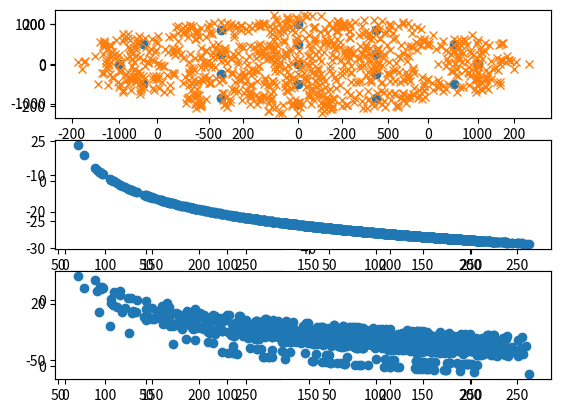

The matplotlib source for this figure:
import math
import numpy as np
import matplotlib.pyplot as plt
#基地台功率
Pt=(10**(33/10))/1000
#手機功率
Pt_m=(10**(23/10))/1000
#gain
Gt=10**(14/10)
Gr=10**(14/10)
ht=50+1.5
hr=1.5
k=1.38*10**(-23)
T=273+27
B=10*(10**6)
N=k*T*B
s3=3**0.5

UE_x=list()
UE_y=list()
UE_x_b=list()
UE_y_b=list()
BS_x=list()
BS_y=list()

dist=list()
#bonus
dist_b=list()
#p received
Pr=list()
#p mobile 發
Pr_m=list()
Pr_dB=list()
Pr_m_dB=list()
#bonus
Pr_m_b=list()
Pr_m_dB_b=list()
#p BS received
Pr_BS=list()
#SINR at UE
SINR_UE=list()
#SINR at BS
SINR_BS=list()
#bonus
SINR_BS_b=list()

#19個BS的座標
BSs=[(0,0),(1000,0),(-1000,0),(0,1000),(0,-1000),(0,500),(0,-500),(250*s3,250),(-250*s3,250),(-250*s3,-250),(250*s3,-250),(250*s3,500*s3),(-250*s3,500*s3),(-250*s3,-500*s3),(250*s3,-500*s3),(500*s3,500),(-500*s3,500),(-500*s3,-500),(500*s3,-500)]

#downlink
for i in range(50):
	while 1:
		x=np.random.uniform(-500/s3,500/s3)
		y=np.random.uniform(-500/s3,500/s3)
		#須滿足六角形的方程式
		if y+s3*x-500<0 and y-250<0 and y-s3*x-500<0 and y+s3*x+500>0 and y+250>0 and y-s3*x+500>0:
			UE_x.append(x)
			UE_y.append(y)

			#距離
			r=(x**2+y**2)**0.5
			dist.append(r)
			#path loss
			g=((ht*hr)**2)/(r**4)

			#BS發,downlink
			P = g*Pt*Gt*Gr
			Pr.append(P)
			Pr_dB.append(10*math.log10(P))

			#手機發,uplink
			P_m = g*Pt_m*Gt*Gr
			Pr_m.append(P_m)
			Pr_m_dB.append(10*math.log10(P_m))

			Pi=0
			#計算其他基地台的interference			
			for i in range(1,19):
				d=( (BSs[i][0]-x)**2 + (BSs[i][1]-y)**2 )**0.5
				g=((ht*hr)**2)/(d**4)
				Pi+=g*Pt*Gt*Gr

			SINR_UE.append(10*math.log10(P/(Pi+N)))

			break

#uplink
#SINR at BS 
for i in range(50):

	SINR_BS.append(10*math.log10(Pr_m[i]/(sum(Pr_m)-Pr_m[i]+N)))

#1-1
plt.subplot(3,2,1)
plt.plot(UE_x,UE_y,'o',0,0,'x')
#1-2
plt.subplot(3,2,3)
plt.plot(dist,Pr_dB,'o')
#1-3
plt.subplot(3,2,5)
plt.plot(dist,SINR_UE,'o')
#2-1
plt.subplot(3,2,2)
plt.plot(UE_x,UE_y,'o',0,0,'x')
#2-2
plt.subplot(3,2,4)
plt.plot(dist,Pr_m_dB,'o')
#2-3
plt.subplot(3,2,6)
plt.plot(dist,SINR_BS,'o')
plt.show()


#bonus
for e in BSs:			
	BS_x.append(e[0])
	BS_y.append(e[1])
	for i in range(50):
		while 1:
			x=np.random.uniform(-500/s3,500/s3)
			y=np.random.uniform(-500/s3,500/s3)
			#須滿足六角形的方程式
			if y+s3*x-500<0 and y-250<0 and y-s3*x-500<0 and y+s3*x+500>0 and y+250>0 and y-s3*x+500>0:
				r=(x**2+y**2)**0.5
				dist_b.append(r)
				g=((ht*hr)**2)/(r**4)
				P_m = g*Pt_m*Gt*Gr
				Pr_m_b.append(P_m)
				Pr_m_dB_b.append(10*math.log10(P_m))

				x+=e[0]
				y+=e[1]
				UE_x_b.append(x)
				UE_y_b.append(y)

				break

#19個BS
for i in range(19):
	#每個中的50個UE
	for j in range(50):
		interference=0
		#所有其他UE
		for k in range(50*19):
			#自己的case
			if k==i*50+j:
				continue
			else:
				#此BS對另一個ue的距離
				r=((BS_x[i]-UE_x_b[k])**2+(BS_y[i]-UE_y_b[k])**2)**0.5
				g=((ht*hr)**2)/(r**4)
				P_m = g*Pt_m*Gt*Gr
				interference+=P_m

		SINR_BS_b.append(10*math.log10(Pr_m_b[i*50+j]/(interference+N)))

plt.subplot(3,1,1)
plt.plot(BS_x,BS_y,'o')
plt.plot(UE_x_b,UE_y_b,'x')
plt.subplot(3,1,2)
plt.plot(dist_b,Pr_m_dB_b,'o')
plt.subplot(3,1,3)
plt.plot(dist_b,SINR_BS_b,'o')
plt.show()